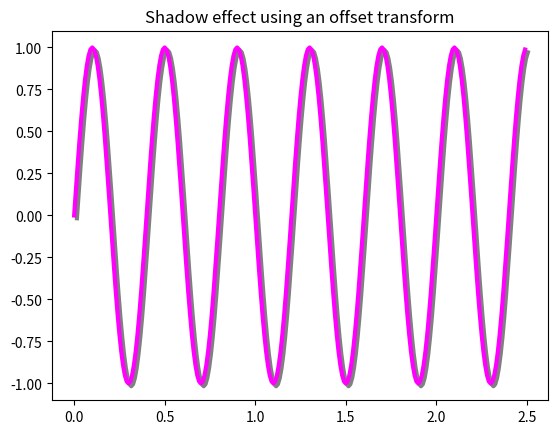

Reproduce this figure in Python.
import numpy as np
import matplotlib.pyplot as plt
import matplotlib.transforms as transforms


def setup(layout=None):
    assert layout is not None

    fig = plt.figure()
    ax = fig.add_subplot(layout)
    return fig, ax


def get_signal():
    # generate data, a sine wave
    t = np.arange(0., 2.5, 0.01)
    s = np.sin(5 * np.pi * t)
    return t, s


def plot_signal(t, s):
    line, = axes.plot(t, s, linewidth=3, color='magenta')
    return line


def make_shadow(fig, axes, line, t, s):
    # how many points to move the shadow
    # create an offset object underneath and just a few points away
    # from the original object
    # the point is 1/72 inches
    # we move the offset object 2pt right and 2pt down
    delta = 2 / 72.
    # xtr, ytr: transformation offset
    # scaletr
    offset = transforms.ScaledTranslation(delta, -delta, fig.dpi_scale_trans)
    offset_transform = axes.transData + offset

    # we plot the same data, but now using offset transform
    # zorder -- to render it below the line
    axes.plot(t, s, linewidth=3, color='gray', transform=offset_transform, zorder=0.5 * line.get_zorder())


if __name__ == "__main__":
    fig, axes = setup(111)
    t, s = get_signal()
    line = plot_signal(t, s)
    make_shadow(fig, axes, line, t, s)
    axes.set_title('Shadow effect using an offset transform')
    plt.show()
